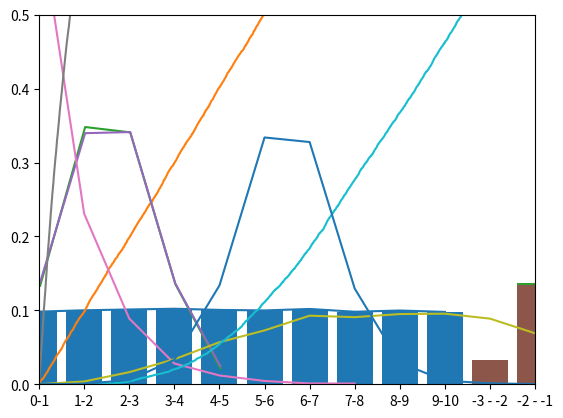

Here is the Python script that generated this plot:
import random
import math
import matplotlib.pyplot as plt
from scipy import interpolate
import numpy as np

def getUnif(a:int, b:int):
    alpha = random.random()
    return (b-a) * alpha + a

def MandD(lis: list):
	temp = list()
	for i in lis:
	  temp.append(i**2)
	M = sum(lis)/10000
	print("M = " + (str) (M))
	D = sum(temp)/10000 - M**2
	print("D = " + (str) (D))

def getExp(beta: float):
	return -beta * math.log(random.random())

def getP(a:int, b:int, source:list, size:int):
	temp = sorted(source)
	k = 0
	sumk = 0
	j = a + 1
	r_values = list()
	while j != b:
		if(temp[k] <= j):
			k = k + 1
			sumk = sumk + 1
		else:
			j = j + 1
			r_values.append(sumk/size)
			sumk = 0
			#continue
	for i in range(size - k):
		sumk = sumk + 1
	r_values.append(sumk/size)
	return r_values

def getPlotP(source:list, size:int, length:int):
	listY = list()
	listX = list()
	temp = sorted(source)
	for i in range(size):
		listY.append(i / size)
		listX.append(temp[i])
	return [listX, listY]

def getXi(N:int):
	result = 0
	for i in range(N):
		result = result + getStand2()**2
	return result

def getStand1():
	sum = 0
	for i in range(12):
		alpha = random.random()
		sum = sum + alpha
	return sum - 6

def getStand2():
	alpha = random.random()
	beta = random.random()
	return math.sqrt(-2*math.log(beta)) * math.cos(2*math.pi*(alpha))

def getStud(N:int):
	return getStand2() / (math.sqrt(getXi(N)/N))

unifList = list()
for i in range(10000):
	unifList.append(getUnif(0,10))

task = list()
for i in range(20):
	task.append(np.random.normal(3,2))
	print(task[i])
m = sum(task)/20
tempTask = list()
for i in range(20):
	tempTask.append((task[i] - m)**2)
gDisp = sum(tempTask)/20
disp = math.sqrt(20/19 * gDisp)
print(disp)
interval = 1.7291*disp/math.sqrt(20)
print("interval: %.2f" % (m - interval) + " < m < %.2f" % (m + interval))
MandD(unifList)
plt.bar(['0-1','1-2','2-3','3-4','4-5','5-6','6-7','7-8','8-9','9-10'], getP(0,10,unifList,10000))
plt.show()
poly = interpolate.KroghInterpolator([0,1,2,3,4,5,6,7,8,9], getP(0,10,unifList,10000))
Y = poly([0,1,2,3,4,5,6,7,8,9])
plt.plot([0,1,2,3,4,5,6,7,8,9],Y)
ax = plt.gca()
ax.set_xlim([0, 10])
ax.set_ylim([0, 0.2])
plt.show()
X, Y = getPlotP(unifList, 10000, 10)
plt.plot(X, Y)
plt.show()

standList = list()
standList1 = list()
for i in range(10000):
	standList.append(getStand1())
	standList1.append(getStand2())
MandD(standList)
MandD(standList1)
temp = getP(((int)(min(standList1))), ((int)(max(standList1))), standList1, 10000)
X.clear()
for i in range(len(temp)):
	X.append((str)((int)(min(standList1)) + i) + ' - ' + ((str)((int)(min(standList1)) + i + 1)))
plt.bar(X, temp)
plt.show()
X.clear()
X.append(len(temp)/2*-1)
for i in range(len(temp) - 1):
	X.append(temp[0] + i)
poly = interpolate.KroghInterpolator(X, temp)
Y = poly(X)
plt.plot(X,Y)
ax = plt.gca()
ax.set_xlim([X[0], X[len(X) - 1]])
ax.set_ylim([0, 0.7])
plt.show()
X.clear()
X, Y = getPlotP(standList1, 10000, 8)
plt.plot(X, Y)
plt.show()
temp = getP(((int)(min(standList))), ((int)(max(standList))), standList, 10000)
X.clear()
for i in range(len(temp)):
	X.append((str)((int)(min(standList)) + i) + ' - ' + ((str)((int)(min(standList)) + i + 1)))
plt.bar(X, temp)
plt.show()
X.clear()
X.append(len(temp)/2*-1)
for i in range(len(temp) - 1):
	X.append(temp[0] + i)
poly = interpolate.KroghInterpolator(X, temp)
Y = poly(X)
plt.plot(X,Y)
ax = plt.gca()
ax.set_xlim([X[0], X[len(X) - 1]])
ax.set_ylim([0, 0.7])
plt.show()
X.clear()
X, Y = getPlotP(standList, 10000, 8)
plt.plot(X, Y)
plt.show()
expList = list()
print('expList')
for i in range(10000):
	expList.append(getExp(1))
MandD(expList)
temp = getP(0,(int)(max(expList)),expList,10000)
X.clear()
for i in range(len(temp)):
	X.append((str)((int)(min(expList)) + i) + ' - ' + ((str)((int)(min(expList)) + i + 1)))
plt.bar(X, temp)
plt.show()
X.clear()
for i in range((int)(max(expList))):
	X.append(i)
poly = interpolate.KroghInterpolator(X, temp)
Y = poly(X)
plt.plot(X,Y)
ax = plt.gca()
ax.set_xlim([X[0], X[len(X) - 1]])
ax.set_ylim([0, 0.7])
plt.show()
X, Y = getPlotP(expList, 10000, (int)(max(expList)))
plt.plot(X,Y)
plt.show()
listXi = list()
for i in range(10000):
	listXi.append(getXi(10))
MandD(listXi)
supressedMax = (int)(max(listXi))
temp = getP(0,supressedMax,listXi,10000)
X.clear()

for i in range(supressedMax):
	X.append((str)(i) + ' - ' + (str)(i + 1))
plt.bar(X, temp)
plt.show()
X.clear()
for i in range(supressedMax):
	X.append(i)
poly = interpolate.KroghInterpolator(X, temp)
Y = poly(X)
plt.plot(X,Y)
ax = plt.gca()
ax.set_xlim([X[0], X[len(X) - 1]])
ax.set_ylim([0, 0.13])
plt.show()
X, Y = getPlotP(listXi, 10000, (int)(max(listXi)))
plt.plot(X,Y)
plt.show()
studList = list()
for i in range(10000):
	studList.append(getStud(10))
MandD(studList)
temp = getP((int)(min(studList)),(int)(max(studList)),studList,10000)
X.clear()
for i in range(len(temp)):
	X.append((str)((int)(min(studList) + i)) + ' - ' + (str)((int)(min(studList) + i + 1)))
plt.bar(X, temp)
plt.show()
X.clear()
for i in range(len(temp)):
	X.append(i)
poly = interpolate.KroghInterpolator(X, temp)
Y = poly(X)
plt.plot(X,Y)
ax = plt.gca()
ax.set_xlim([X[0], X[len(X) - 1]])
ax.set_ylim([0, 0.5])
plt.show()
X, Y = getPlotP(studList, 10000, (int)(max(studList)))
plt.plot(X,Y)
plt.show()

#X, Y = getPlotP(standList1, 10000, (int)(max(standList1)))
#plt.plot(X, Y)
#plt.show()

